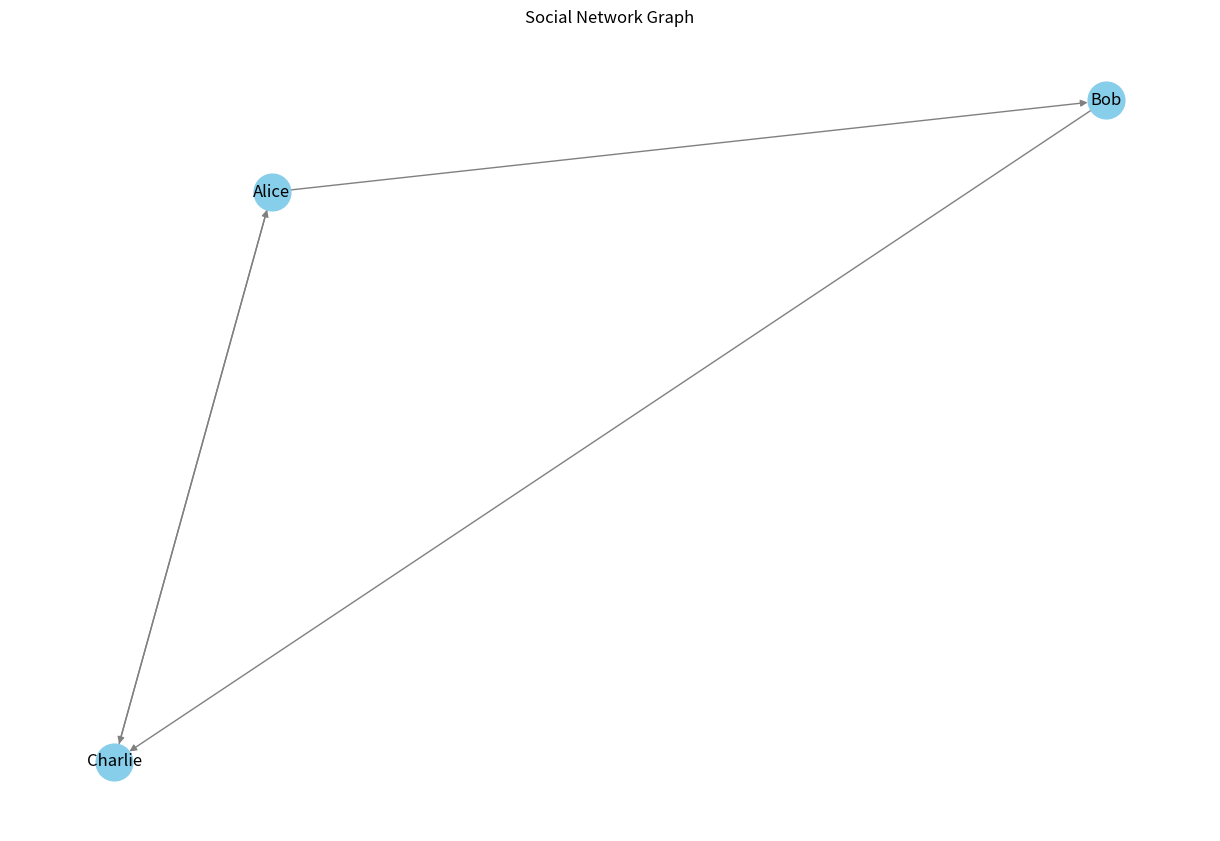

Source code (Python):
import pandas as pd
import networkx as nx
import matplotlib.pyplot as plt

# Function to preprocess data for network creation
def preprocess_network_data(df, source_col, target_col, weight_col=None):
    df = df[[source_col, target_col, weight_col]].dropna() if weight_col else df[[source_col, target_col]]
    df = df.groupby([source_col, target_col]).size().reset_index(name='Weight') if not weight_col else df
    return df

# Function to create a graph
def create_graph(df, source_col, target_col, weight_col=None):
    G = nx.DiGraph()  # Directed graph
    for _, row in df.iterrows():
        G.add_edge(row[source_col], row[target_col], weight=row.get(weight_col, 1))
    return G

# Function to calculate graph metrics
def calculate_graph_metrics(G):
    centrality = nx.degree_centrality(G)
    clustering = nx.clustering(G.to_undirected())
    return centrality, clustering

# Function to visualize the graph
def visualize_graph(G, title):
    plt.figure(figsize=(12, 8))
    pos = nx.spring_layout(G)
    nx.draw(G, pos, with_labels=True, node_size=700, node_color='skyblue', edge_color='gray')
    plt.title(title)
    plt.show()

# Main function
if __name__ == "__main__":
    # Example: Social Network Data
    social_data = {
        'UserA': ['Alice', 'Bob', 'Alice', 'Charlie'],
        'UserB': ['Bob', 'Charlie', 'Charlie', 'Alice'],
        'Interaction_Type': ['Message', 'Like', 'Follow', 'Reply'],
        'Timestamp': ['2024-01-01 12:00:00', '2024-01-01 13:00:00', '2024-01-02 14:00:00', '2024-01-02 15:00:00']
    }
    df = pd.DataFrame(social_data)

    # Preprocess the data
    network_df = preprocess_network_data(df, 'UserA', 'UserB')

    # Create graph
    G = create_graph(network_df, 'UserA', 'UserB')

    # Calculate graph metrics
    centrality, clustering = calculate_graph_metrics(G)
    print("Centrality Scores:", centrality)
    print("Clustering Coefficients:", clustering)

    # Visualize the graph
    visualize_graph(G, "Social Network Graph")


comment = """
### Project Title: **Dynamic Network Graphs and Insights Generation with Pandas**  
**File Name**: `dynamic_network_graphs_and_insights_with_pandas.py`  

---

### Project Description  
In this advanced project, we explore the use of **Pandas** to process, analyze, and visualize data as **dynamic network graphs**. By modeling relationships and interactions in data (e.g., social networks, logistics chains, or communication patterns), the project involves:  

1. **Relationship Extraction**: Using Pandas to identify and aggregate relationships within data.  
2. **Graph Construction**: Transforming datasets into nodes and edges for graph analysis.  
3. **Network Metrics**: Calculating key graph metrics such as degree centrality, clustering coefficients, and shortest paths.  
4. **Dynamic Visualizations**: Generating interactive network visualizations using tools like **NetworkX** and **Matplotlib**.  
5. **Insights Generation**: Providing actionable insights from the network’s structure and dynamics.  

---

### Example Use Cases  
1. **Social Media Analysis**: Analyze the connections between users, identify influencers, and detect clusters in social networks.  
2. **Transportation Optimization**: Model logistics or traffic flows and identify bottlenecks in the system.  
3. **Fraud Detection**: Highlight anomalous patterns in transactional data by analyzing connectivity.  

---

### Example Input(s) and Expected Output(s)  

#### **Input 1: Social Network Data**  
| UserA   | UserB   | Interaction_Type | Timestamp           |  
|---------|---------|------------------|---------------------|  
| Alice   | Bob     | Message          | 2024-01-01 12:00:00 |  
| Bob     | Charlie | Like             | 2024-01-01 13:00:00 |  
| Alice   | Charlie | Follow           | 2024-01-02 14:00:00 |  
| Charlie | Alice   | Reply            | 2024-01-02 15:00:00 |  

**Expected Output**:  
- A graph showing connections between users (nodes).  
- Centrality scores highlighting key influencers.  
- Cluster analysis identifying tightly connected groups.  

#### **Input 2: Supply Chain Data**  
| Source    | Destination | Product    | Volume |  
|-----------|-------------|------------|--------|  
| Factory A | Warehouse X | Electronics| 500    |  
| Factory A | Warehouse Y | Textiles   | 300    |  
| Warehouse X | Retail Z  | Electronics| 200    |  
| Warehouse Y | Retail Z  | Textiles   | 150    |  

**Expected Output**:  
- A directed graph showing the flow of goods.  
- Identification of bottlenecks in the supply chain.  
- Visualization of high-volume paths.  

#### **Input 3: Transactional Data**  
| Sender   | Receiver   | Amount | Timestamp           |  
|----------|------------|--------|---------------------|  
| Account1 | Account2   | 100    | 2024-06-01 09:00:00 |  
| Account2 | Account3   | 150    | 2024-06-01 10:00:00 |  
| Account3 | Account1   | 200    | 2024-06-01 11:00:00 |  
| Account1 | Account4   | 300    | 2024-06-01 12:00:00 |  

**Expected Output**:  
- A network visualization of transactions.  
- Detection of cyclical patterns in transactions.  
- Identification of suspiciously high transaction paths.  

---

### Python Code  

```python
import pandas as pd
import networkx as nx
import matplotlib.pyplot as plt

# Function to preprocess data for network creation
def preprocess_network_data(df, source_col, target_col, weight_col=None):
    df = df[[source_col, target_col, weight_col]].dropna() if weight_col else df[[source_col, target_col]]
    df = df.groupby([source_col, target_col]).size().reset_index(name='Weight') if not weight_col else df
    return df

# Function to create a graph
def create_graph(df, source_col, target_col, weight_col=None):
    G = nx.DiGraph()  # Directed graph
    for _, row in df.iterrows():
        G.add_edge(row[source_col], row[target_col], weight=row.get(weight_col, 1))
    return G

# Function to calculate graph metrics
def calculate_graph_metrics(G):
    centrality = nx.degree_centrality(G)
    clustering = nx.clustering(G.to_undirected())
    return centrality, clustering

# Function to visualize the graph
def visualize_graph(G, title):
    plt.figure(figsize=(12, 8))
    pos = nx.spring_layout(G)
    nx.draw(G, pos, with_labels=True, node_size=700, node_color='skyblue', edge_color='gray')
    plt.title(title)
    plt.show()

# Main function
if __name__ == "__main__":
    # Example: Social Network Data
    social_data = {
        'UserA': ['Alice', 'Bob', 'Alice', 'Charlie'],
        'UserB': ['Bob', 'Charlie', 'Charlie', 'Alice'],
        'Interaction_Type': ['Message', 'Like', 'Follow', 'Reply'],
        'Timestamp': ['2024-01-01 12:00:00', '2024-01-01 13:00:00', '2024-01-02 14:00:00', '2024-01-02 15:00:00']
    }
    df = pd.DataFrame(social_data)

    # Preprocess the data
    network_df = preprocess_network_data(df, 'UserA', 'UserB')

    # Create graph
    G = create_graph(network_df, 'UserA', 'UserB')

    # Calculate graph metrics
    centrality, clustering = calculate_graph_metrics(G)
    print("Centrality Scores:", centrality)
    print("Clustering Coefficients:", clustering)

    # Visualize the graph
    visualize_graph(G, "Social Network Graph")
```

---

### How This Project Advances Your Skills  
1. **Graph Theory**: Gain expertise in modeling relationships and structures using network graphs.  
2. **Dynamic Insights**: Extract meaningful metrics like centrality and clustering for actionable insights.  
3. **Interactive Visualizations**: Learn advanced visualization techniques to present network data intuitively.  
4. **Real-World Applications**: Apply graph-based methods to diverse domains like social media, logistics, and fraud detection.  
5. **Data Engineering**: Handle preprocessing and feature engineering for relationship modeling.  

Enhance this further with **dynamic graphs** using animations or **real-time data updates**. Explore integrations with graph databases like **Neo4j** for scalability.
"""
